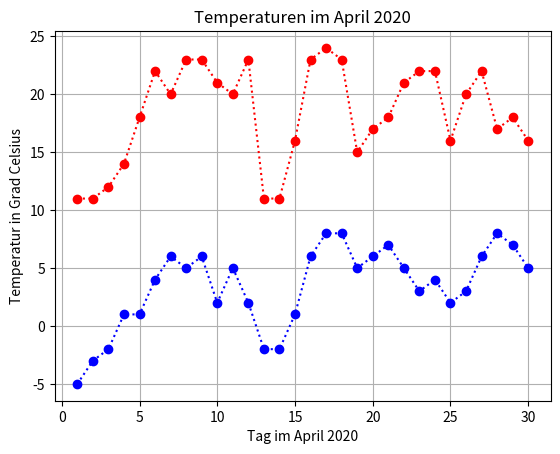

Generate this figure with matplotlib:
import matplotlib.pyplot as plt

# Daten zum Plotten
hoch = [11, 11, 12, 14, 18, 22, 20, 23, 23, 21, 20, 23, 11, 11, 16, 23, 24, 23, 15, 17, 18, 21, 22, 22, 16, 20, 22, 17,
        18, 16]
tief = [-5, -3, -2, 1, 1, 4, 6, 5, 6, 2, 5, 2, -2, -2, 1, 6, 8, 8, 5, 6, 7, 5, 3, 4, 2, 3, 6, 8, 7, 5]
tage = list(range(1, 31))

plt.plot(tage, hoch, ":r", tage, hoch, "or", tage, tief, ":b", tage, tief, "ob")
plt.xlabel("Tag im April 2020")
plt.ylabel("Temperatur in Grad Celsius")
plt.title("Temperaturen im April 2020")
plt.grid()
plt.show()
